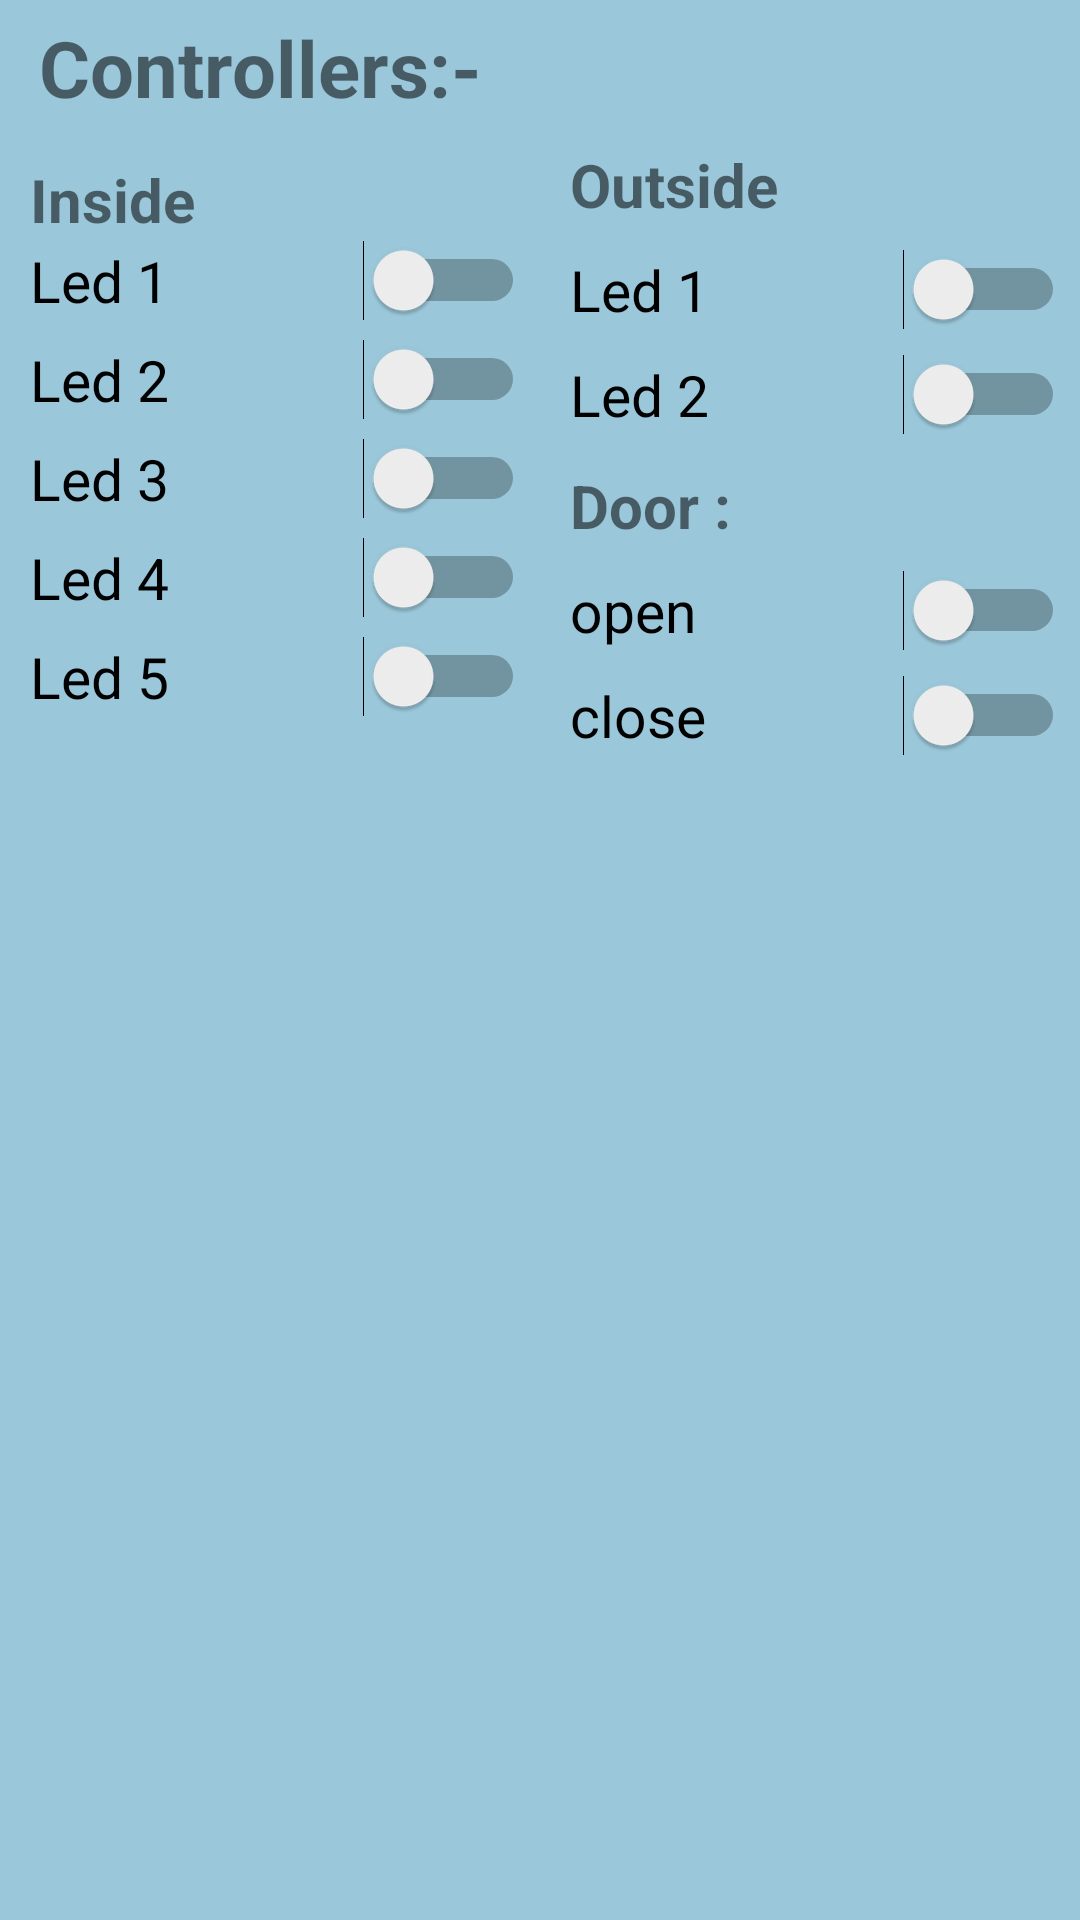

Layout XML and referenced resources for this Android screen:
<!-- AndroidManifest.xml: application theme AppTheme -->
<!-- res/layout/control.xml -->
<?xml version="1.0" encoding="utf-8"?>
<layout xmlns:android="http://schemas.android.com/apk/res/android"
    xmlns:tools="http://schemas.android.com/tools">

    <data>

    </data>

    <RelativeLayout
        android:background="@color/back"

        android:padding="5dp"
        android:layout_width="match_parent"
        android:layout_height="match_parent">


        <TextView
            android:id="@+id/temper"
            android:layout_width="match_parent"
            android:textSize="26sp"
            android:textColor="@color/textcolor"
            android:textStyle="bold"
            android:layout_height="wrap_content"
            android:layout_marginLeft="8dp"
            android:text="Controllers:-" />


        <LinearLayout
            android:layout_width="match_parent"
            android:layout_height="match_parent"
            android:layout_below="@+id/temper"
            android:layout_marginTop="8dp"
            android:layoutDirection="ltr"
            android:orientation="horizontal">


            <RelativeLayout
                android:layout_width="match_parent"
                android:layout_height="match_parent"
                android:layout_weight="0.5"
                android:padding="5dp"
                android:orientation="vertical"
                tools:ignore="ObsoleteLayoutParam">

                <TextView
                    android:id="@+id/inside"
                    android:layout_width="match_parent"
                    android:textSize="20sp"
                    android:textColor="@color/textcolor"
                    android:textStyle="bold"
                    android:layout_height="wrap_content"
                    android:text="Inside" />

                <Switch
                    android:id="@+id/led1"
                    android:layout_width="match_parent"
                    android:layout_height="wrap_content"
                    android:text="Led 1"
                    android:layout_below="@+id/inside"
                    android:textSize="19sp"
                    android:textColor="@color/textcolor"
                    android:shadowColor="@color/textcolor"
                    tools:ignore="HardcodedText,UseSwitchCompatOrMaterialXml" />

                <Switch
                    android:id="@+id/led2"
                    android:layout_width="match_parent"
                    android:layout_height="wrap_content"
                    android:layout_below="@+id/led1"
                    android:text="Led 2"
                    android:layout_marginTop="6dp"
                    android:textSize="19sp"
                    android:textColor="@color/textcolor"
                    android:shadowColor="@color/textcolor"
                    tools:ignore="HardcodedText,UseSwitchCompatOrMaterialXml" />

                <Switch
                    android:id="@+id/led3"
                    android:layout_width="match_parent"
                    android:layout_height="wrap_content"
                    android:layout_below="@+id/led2"
                    android:text="Led 3"
                    android:layout_marginTop="6dp"
                    android:textSize="19sp"
                    android:textColor="@color/textcolor"
                    android:shadowColor="@color/textcolor"
                    tools:ignore="HardcodedText,UseSwitchCompatOrMaterialXml" />

                <Switch
                    android:id="@+id/led4"
                    android:layout_width="match_parent"
                    android:layout_height="wrap_content"
                    android:layout_below="@+id/led3"
                    android:text="Led 4"
                    android:layout_marginTop="6dp"
                    android:textSize="19sp"
                    android:textColor="@color/textcolor"
                    android:shadowColor="@color/textcolor"
                    tools:ignore="HardcodedText,UseSwitchCompatOrMaterialXml" />

                <Switch
                    android:id="@+id/led5"
                    android:layout_width="match_parent"
                    android:layout_height="wrap_content"
                    android:layout_below="@+id/led4"
                    android:text="Led 5"
                    android:layout_marginTop="6dp"
                    android:textSize="19sp"
                    android:textColor="@color/textcolor"
                    android:shadowColor="@color/textcolor"
                    tools:ignore="HardcodedText,UseSwitchCompatOrMaterialXml" />


            </RelativeLayout>

            <RelativeLayout
                android:layout_width="match_parent"
                android:layout_height="match_parent"
                android:layout_marginLeft="10dp"
                android:layout_weight="0.5"
                android:orientation="vertical">

                <TextView
                    android:id="@+id/outside"
                    android:layout_width="match_parent"
                    android:textSize="20sp"
                    android:textColor="@color/textcolor"
                    android:textStyle="bold"
                    android:layout_height="wrap_content"
                    android:text="Outside" />

                <Switch
                    android:id="@+id/led1_out"
                    android:layout_width="match_parent"
                    android:layout_height="wrap_content"
                    android:text="Led 1"
                    android:layout_below="@+id/outside"
                    android:layout_marginTop="8dp"
                    android:textSize="19sp"
                    android:textColor="@color/textcolor"
                    android:shadowColor="@color/textcolor"
                    tools:ignore="HardcodedText,UseSwitchCompatOrMaterialXml" />

                <Switch
                    android:id="@+id/led2_out"
                    android:layout_width="match_parent"
                    android:layout_height="wrap_content"
                    android:layout_below="@+id/led1_out"
                    android:text="Led 2"
                    android:layout_marginTop="8dp"
                    android:textSize="19sp"
                    android:textColor="@color/textcolor"
                    android:shadowColor="@color/textcolor"
                    tools:ignore="HardcodedText,UseSwitchCompatOrMaterialXml" />

                <TextView
                    android:id="@+id/doors"
                    android:layout_below="@+id/led2_out"
                    android:layout_marginTop="10dp"
                    android:layout_width="match_parent"
                    android:textSize="20sp"
                    android:textColor="@color/textcolor"
                    android:textStyle="bold"
                    android:layout_height="wrap_content"
                    android:text="Door :" />

                <Switch
                    android:id="@+id/opendoor"
                    android:layout_width="match_parent"
                    android:layout_height="wrap_content"
                    android:text="open"
                    android:layout_below="@+id/doors"
                    android:layout_marginTop="8dp"
                    android:textSize="19sp"
                    android:textColor="@color/textcolor"
                    android:shadowColor="@color/textcolor"
                    tools:ignore="HardcodedText,UseSwitchCompatOrMaterialXml" />

                <Switch
                    android:id="@+id/closedoor"
                    android:layout_width="match_parent"
                    android:layout_height="wrap_content"
                    android:layout_below="@+id/opendoor"
                    android:text="close"
                    android:layout_marginTop="8dp"
                    android:textSize="19sp"
                    android:textColor="@color/textcolor"
                    android:shadowColor="@color/textcolor"
                    tools:ignore="HardcodedText,UseSwitchCompatOrMaterialXml" />



            </RelativeLayout>










        </LinearLayout>
    </RelativeLayout>
</layout>
<!-- resources referenced by this layout -->
<resources>
  <color name="back">#9AC7D9</color>
  <style name="AppTheme" parent="Theme.AppCompat.Light.DarkActionBar">
          
          <item name="colorPrimary">#3370A6</item>
          <item name="colorPrimaryDark">#3370A6</item>
          <item name="colorAccent">#3370A6</item>
      </style>
</resources>
